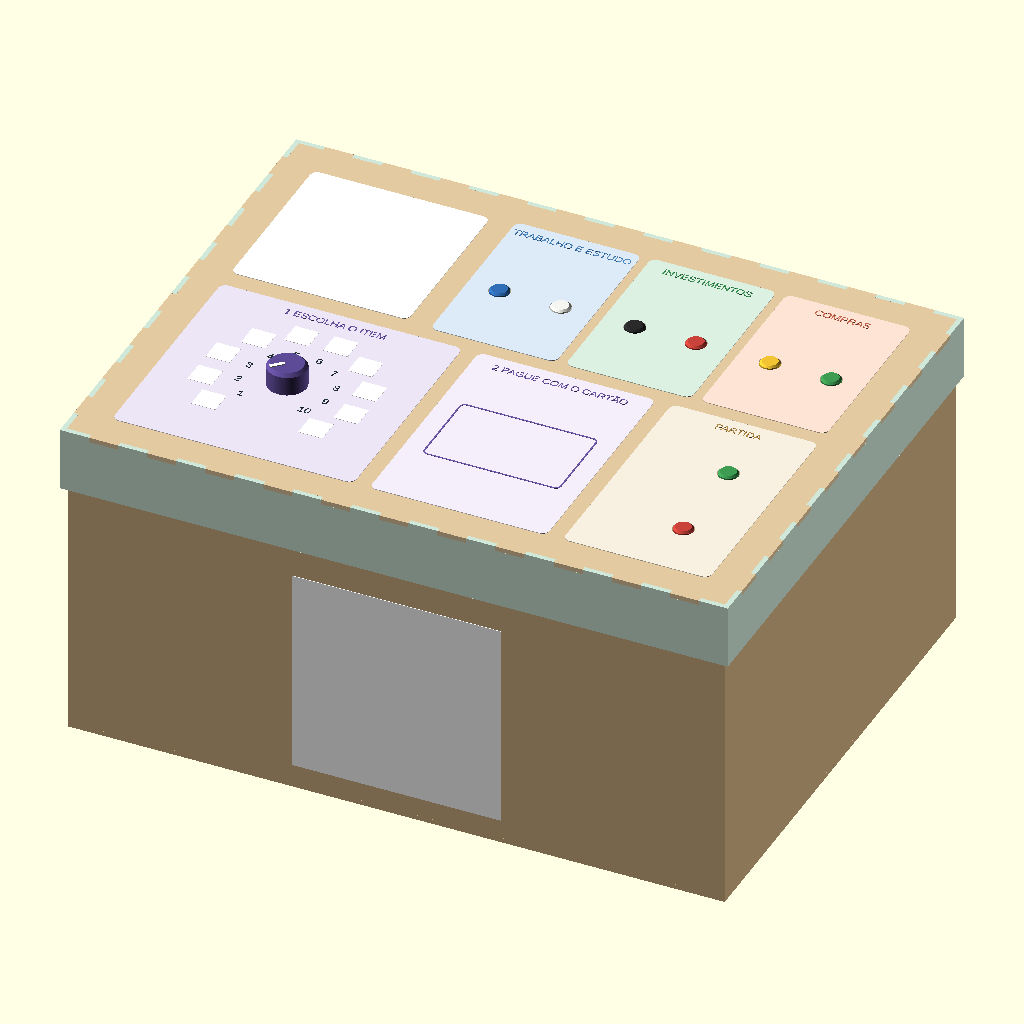
Cell 1 — every parameter at its default value.
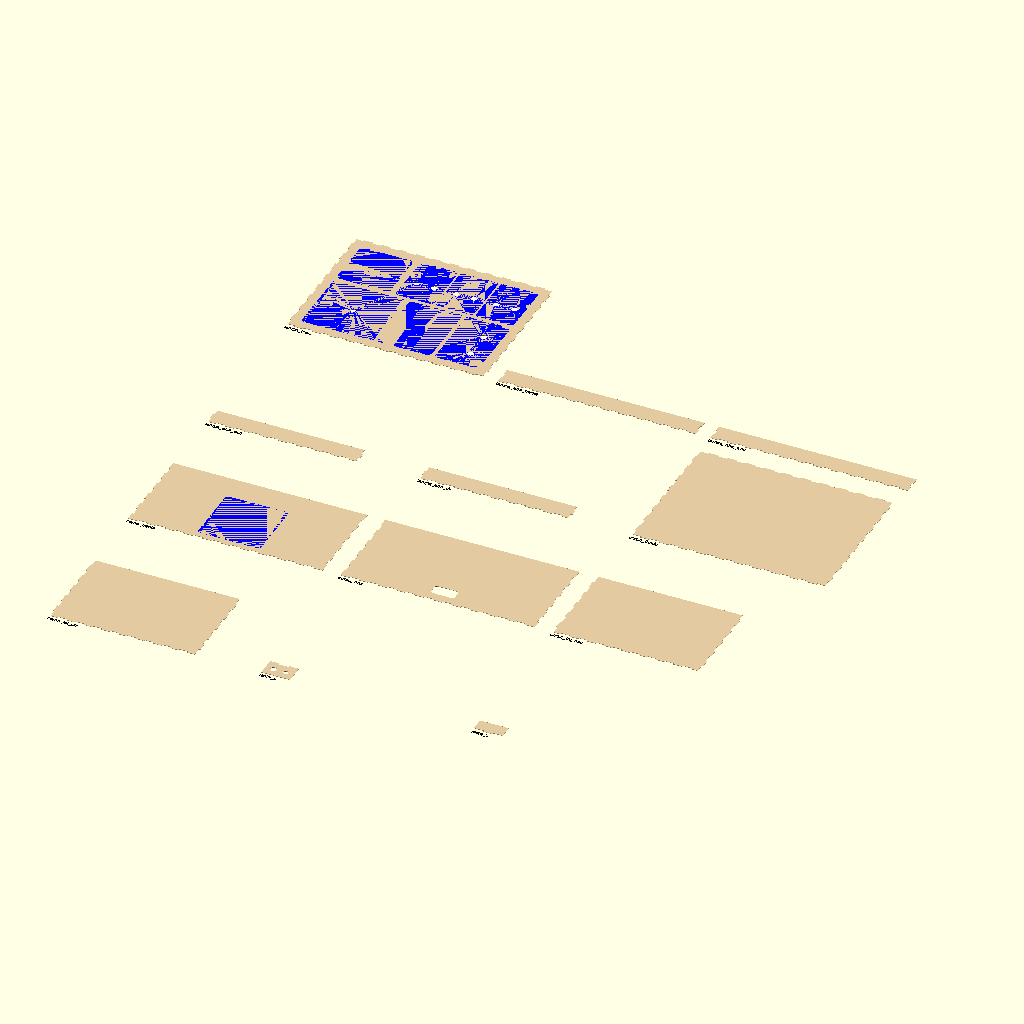
Cell 2: the same model with MODO = "pecas".
All cells are drawn from the same view direction (rotation 55°, 0°, 25°, orthographic, colour scheme Cornfield), but the view is re-fitted for each cell, so position and scale can differ between cells as well as the parameter.
The OpenSCAD source (modelagem/caixa.scad):
// Modelo paramétrico da caixa do jogo Aventura Financeira Evolution (OpenSCAD).
//
// Caixa de MDF cortado a laser com encaixes de dedo (finger joints): um corpo
// aberto em cima (fundo + 4 paredes) e uma tampa que encaixa por fora
// (topo + 4 abas). Na tampa ficam só os controles do jogador.
//
// É o mesmo modelo de caixa.py (medidas, encaixes, furos e componentes),
// escrito em OpenSCAD para ficar fácil de alterar. Mude um parâmetro abaixo
// e aperte F5 (prévia) ou F6 (render).
//
// Modos (variável MODO, também pela linha de comando com -D):
//   "montagem"  caixa montada em 3D, com adesivos e componentes (padrão)
//   "pecas"     todas as peças de MDF em 2D, lado a lado, para conferir
//   "corte"     só o contorno de corte da peça PECA, com kerf compensado
//   "gravacao"  só as linhas gravadas (onde colar os adesivos) da peça PECA
//
// Exemplos, na pasta modelagem/:
//   openscad -o saida/caixa_scad.stl caixa.scad
//   openscad -D 'ABRIR=150' -o saida/caixa_aberta.png --render caixa.scad
//   openscad -D 'MODO="corte"' -D 'PECA="tampa_topo"' -o tampa_topo.dxf caixa.scad
//   openscad -D 'MODO="gravacao"' -D 'PECA="tampa_topo"' -o tampa_topo_grav.dxf caixa.scad
//
// Coordenadas (vista de cima, jogador na frente): origem no canto frontal
// esquerdo da tampa, X para a direita (comprimento), Y para o fundo
// (largura), Z para cima, em mm.

/* [Modo] */
MODO = "montagem"; // [montagem, pecas, corte, gravacao]
PECA = "tampa_topo"; // [tampa_topo, tampa_aba_frente, tampa_aba_tras, tampa_aba_esq, tampa_aba_dir, corpo_fundo, corpo_frente, corpo_tras, corpo_lat_esq, corpo_lat_dir, teste_a, teste_b]
ABRIR = 0;            // quanto a tampa sobe na montagem (mm)
MOSTRAR_COMPONENTES = true;
MOSTRAR_ADESIVOS = true;
MOSTRAR_CORPO = true;
MOSTRAR_TAMPA = true;

/* [Caixa] */
// Medidas externas com a tampa fechada
CAIXA_C = 415;           // comprimento (X)
CAIXA_L = 315;           // largura (Y)
CAIXA_A = 205;           // altura total
TAMPA_A = 40;            // altura da tampa (topo + aba)

MDF = 3.0;               // espessura da chapa [ASSUMIDO: medir com paquímetro]
KERF = 0.15;             // largura do corte do laser [ASSUMIDO: cortar a peça de teste]
FOLGA_TAMPA = 0.5;       // folga de cada lado entre a aba da tampa e o corpo
DEDO = 18.0;             // largura aproximada de cada dedo do encaixe

/* [Botões e seletor] */
BOTAO_CORPO = 12.0;      // botão táctil 12×12
CAPA_DIAM = 12.0;        // [ASSUMIDO: medir a capa do kit]
FURO_BOTAO = 13.0;       // capa + 1 mm de folga
ALTURA_BOTAO_CAPA = 13.0;// da placa até o topo da capa [ASSUMIDO]
SOBRESSAI = 2.0;         // quanto a capa sai acima da tampa

FURO_SELETOR = 10.0;     // bucha de 3/8" + folga [ASSUMIDO: medir a rosca]
KNOB_DIAM = 24.0;
KNOB_A = 14.0;

/* [Placas] */
RC522_C = 60;  RC522_L = 40;
CARTAO_C = 85.6; CARTAO_L = 54.0; // cartão ISO/IEC 7810 ID-1
FPGA_C = 128;  FPGA_L = 99;       // Terasic DE0-CV (conferir)
ESP_C = 55;    ESP_L = 28;        // ESP32 DevKit
ESPACADOR = 10.0;                 // espaçadores da FPGA no fundo

/* [Recortes do corpo] */
RASGO_C = 50; RASGO_A = 25; RASGO_R = 6; // rasgo dos cabos USB na traseira
RASGO_Z = 20;                     // do chão até a borda de baixo do rasgo
LOGO_FRENTE = 130;                // lado do adesivo do logotipo na frente
LOGO_Z = 15;                      // do chão até a base do adesivo

MARGEM_MIN = 30;                  // distância mínima dos furos à borda da tampa
FOLGA_FUROS = 4;                  // madeira mínima entre dois furos

/* [Hidden] */
$fa = 3;
$fs = 0.4;

// --- Medidas derivadas -----------------------------------------------------

CORPO_C = CAIXA_C - 2 * (MDF + FOLGA_TAMPA);
CORPO_L = CAIXA_L - 2 * (MDF + FOLGA_TAMPA);
CORPO_A = CAIXA_A - MDF;          // a tampa apoia no topo das paredes
CORPO_X0 = MDF + FOLGA_TAMPA;     // posição do corpo sob a tampa
CORPO_Y0 = MDF + FOLGA_TAMPA;
RASGO_X = CORPO_C / 2;

FACE_INF = CAIXA_A - MDF;         // face de baixo do topo da tampa
TOPO = CAIXA_A;                   // face de cima da tampa
ESPACADOR_BOTOES = ALTURA_BOTAO_CAPA - MDF - SOBRESSAI;
PLACA_Z = FACE_INF - ESPACADOR_BOTOES;

// --- Cores -----------------------------------------------------------------

COR_MADEIRA = "#E3C9A0";
COR_MADEIRA_ESCURA = "#D2B385";
COR_ABA = "#CFE7D9";              // aba da tampa pintada de verde-menta
COR_TINTA = "#24343A";
COR_VERDE_PAINEL = "#2E7161";

// Cores das capas: as mesmas da pinagem da Semana 3
CAPA_AZUL = "#2F6DB5"; CAPA_BRANCO = "#F4F4F0"; CAPA_PRETO = "#2A2A2A";
CAPA_VERMELHO = "#C9433A"; CAPA_AMARELO = "#F1C232"; CAPA_VERDE = "#3E9A52";

// --- Adesivos da tampa -------------------------------------------------------
// [chave, título, x0, y0, comprimento, largura, fundo, borda]

ZONAS = [
    ["seletor", "1 ESCOLHA O ITEM",    22,  22,   150, 146, "#ECE5F6", "#6F5AA8"],
    ["cartao",  "2 PAGUE COM O CARTÃO", 182, 22,   110, 146, "#F3EEFA", "#6F5AA8"],
    ["partida", "PARTIDA",              302, 22,   91,  146, "#F7EFDF", "#B08A4A"],
    ["logo",    "",                     22,  180.5, 110, 110, "#FFFFFF", COR_VERDE_PAINEL],
    ["acao_1",  "TRABALHO E ESTUDO",    147, 178,  78,  115, "#DCEAF7", "#4F86C0"],
    ["acao_2",  "INVESTIMENTOS",        231, 178,  78,  115, "#DCF0E2", "#3F9258"],
    ["acao_3",  "COMPRAS",              315, 178,  78,  115, "#FCE3D3", "#C7684F"],
];

function zona(ch) = [for (z = ZONAS) if (z[0] == ch) z][0];
function zona_cx(z) = z[2] + z[4] / 2;
function zona_cy(z) = z[3] + z[5] / 2;

// --- Componentes da tampa ----------------------------------------------------

SELETOR_X = 97;  SELETOR_Y = 95;
SELETOR_PASSO = 30;              // graus entre posições (chave 1P12T)
SELETOR_RAIO_NUM = 28;           // círculo dos números
SELETOR_RAIO_ICONE = 47;         // círculo das ilustrações
ICONE_ITEM = 15;

RFID_X = 237; RFID_Y = 92;
ESP_X = 237;  ESP_Y = 150;       // ESP32 sob a tampa, atrás do RC522

ACAO_Y = 228;
ACAO_DX = 19;
PARTIDA_X = 359.5;
INICIAR_Y = 120; RESET_Y = 60;

function acao_x(ch, lado) = zona_cx(zona(ch)) + lado * ACAO_DX;

// [nome, x, y, cor da capa, zona]. Pinos e sinais: saida/lista_componentes.csv
BOTOES = [
    ["TRABALHAR", acao_x("acao_1", -1), ACAO_Y, CAPA_AZUL,     "acao_1"],
    ["ESTUDAR",   acao_x("acao_1",  1), ACAO_Y, CAPA_BRANCO,   "acao_1"],
    ["INVESTIR",  acao_x("acao_2", -1), ACAO_Y, CAPA_PRETO,    "acao_2"],
    ["RESGATAR",  acao_x("acao_2",  1), ACAO_Y, CAPA_VERMELHO, "acao_2"],
    ["COMPRAR",   acao_x("acao_3", -1), ACAO_Y, CAPA_AMARELO,  "acao_3"],
    ["VENDER",    acao_x("acao_3",  1), ACAO_Y, CAPA_VERDE,    "acao_3"],
    ["INICIAR",   PARTIDA_X, INICIAR_Y, CAPA_VERDE,    "partida"],
    ["RESET",     PARTIDA_X, RESET_Y,   CAPA_VERMELHO, "partida"],
];

// Furos da tampa: [nome, x, y, diâmetro, zona]
FUROS_TAMPA = concat(
    [for (b = BOTOES) [b[0], b[1], b[2], FURO_BOTAO, b[4]]],
    [["SELETOR", SELETOR_X, SELETOR_Y, FURO_SELETOR, "seletor"]]
);

// Ângulo (graus, anti-horário a partir de +X) da posição 1..10 do seletor.
// A posição 1 fica embaixo à esquerda e as demais seguem no sentido horário.
function angulo_seletor(pos) = 225 - SELETOR_PASSO * (pos - 1);
function pos_seletor(pos, raio) =
    [SELETOR_X + raio * cos(angulo_seletor(pos)), SELETOR_Y + raio * sin(angulo_seletor(pos))];

// --- Peças de MDF ------------------------------------------------------------
// [nome, comprimento, largura, bordas (baixo, direita, cima, esquerda), grupo,
//  plano no modelo 3D, destino (canto mínimo da peça montada)]
//
// Bordas: A = dedos nos segmentos ímpares (pontas recuadas), B = dedos nos
// segmentos pares (pontas salientes, complemento de A), L = lisa.
// Corpo: fundo com bordas A; paredes com borda de baixo B; nas quinas
// verticais a frente/trás usa B e as laterais A. A tampa é a mesma estrutura
// de cabeça para baixo: topo A, abas com a borda do topo B.

ZT = CAIXA_A - TAMPA_A;
PECAS = [
    ["tampa_topo",       CAIXA_C, CAIXA_L, ["A","A","A","A"], "tampa", "xy",       [0, 0, CAIXA_A - MDF]],
    ["tampa_aba_frente", CAIXA_C, TAMPA_A, ["B","B","L","B"], "tampa", "xz_baixo", [0, 0, ZT]],
    ["tampa_aba_tras",   CAIXA_C, TAMPA_A, ["B","B","L","B"], "tampa", "xz_baixo", [0, CAIXA_L - MDF, ZT]],
    ["tampa_aba_esq",    CAIXA_L, TAMPA_A, ["B","A","L","A"], "tampa", "yz_baixo", [0, 0, ZT]],
    ["tampa_aba_dir",    CAIXA_L, TAMPA_A, ["B","A","L","A"], "tampa", "yz_baixo", [CAIXA_C - MDF, 0, ZT]],
    ["corpo_fundo",      CORPO_C, CORPO_L, ["A","A","A","A"], "corpo", "xy",       [CORPO_X0, CORPO_Y0, 0]],
    ["corpo_frente",     CORPO_C, CORPO_A, ["B","B","L","B"], "corpo", "xz",       [CORPO_X0, CORPO_Y0, 0]],
    ["corpo_tras",       CORPO_C, CORPO_A, ["B","B","L","B"], "corpo", "xz",       [CORPO_X0, CORPO_Y0 + CORPO_L - MDF, 0]],
    ["corpo_lat_esq",    CORPO_L, CORPO_A, ["B","A","L","A"], "corpo", "yz",       [CORPO_X0, CORPO_Y0, 0]],
    ["corpo_lat_dir",    CORPO_L, CORPO_A, ["B","A","L","A"], "corpo", "yz",       [CORPO_X0 + CORPO_C - MDF, CORPO_Y0, 0]],
    // Peças de teste: cortar primeiro e conferir encaixe e furos
    ["teste_a",          60, 40,           ["L","L","B","L"], "teste", "xy",       [0, 0, 0]],
    ["teste_b",          60, 30,           ["A","L","L","L"], "teste", "xy",       [0, 0, 0]],
];

function peca(nome) = [for (p = PECAS) if (p[0] == nome) p][0];

// --- Encaixe de dedos --------------------------------------------------------

// Número ímpar de segmentos: o padrão fica simétrico nas duas pontas.
function n_dedos(comp) = let(n = floor(comp / DEDO)) max(n % 2 == 0 ? n - 1 : n, 3);

// Segmentos [início, fim, saliente] de uma borda.
function segmentos(comp, tipo) =
    tipo == "L" ? [[0, comp, true]]
    : let(n = n_dedos(comp), w = comp / n)
      [for (i = [0 : n - 1]) [i * w, (i + 1) * w, tipo == "A" ? i % 2 == 1 : i % 2 == 0]];

function ponta_saliente(tipo) = tipo == "B" || tipo == "L";

// Contorno de uma peça c × l com encaixes. Cada borda tem uma faixa de
// largura MDF onde os dedos alternam; o canto MDF × MDF só pertence à peça
// se as duas bordas que se encontram nele têm a ponta saliente.
// Pontos no sentido anti-horário.
function contorno_dedos(c, l, bordas) =
    let(cantos = [[0, 0], [c, 0], [c, l], [0, l]],
        dirs = [[1, 0], [0, 1], [-1, 0], [0, -1]],
        normais = [[0, 1], [-1, 0], [0, -1], [1, 0]],   // para dentro da peça
        comps = [c, l, c, l])
    limpar([for (i = [0 : 3])
        let(tipo = bordas[i], ant = bordas[(i + 3) % 4],
            p = cantos[i], d = dirs[i], n = normais[i], na = normais[(i + 3) % 4],
            comp = comps[i])
        each concat(
            [ponta_saliente(ant) && ponta_saliente(tipo) ? p : p + MDF * (na + n)],
            [for (s = segmentos(comp, tipo))
                let(a = max(s[0], MDF), b = min(s[1], comp - MDF), prof = s[2] ? 0 : MDF)
                if (b > a) each [p + d * a + n * prof, p + d * b + n * prof]]
        )]);

// Remove pontos repetidos em sequência (o primeiro e o último também).
function limpar(pts) =
    let(n = len(pts))
    [for (i = [0 : n - 1]) if (norm(pts[i] - pts[(i + n - 1) % n]) > 1e-7) pts[i]];

module ret_arred(cx, cy, c, l, r) {
    translate([cx, cy]) offset(r = r) square([c - 2 * r, l - 2 * r], center = true);
}

// --- Peças em 2D -------------------------------------------------------------

module recortes_2d(nome) {
    if (nome == "tampa_topo")
        for (f = FUROS_TAMPA) translate([f[1], f[2]]) circle(d = f[3]);
    if (nome == "corpo_tras")
        ret_arred(RASGO_X, RASGO_Z + RASGO_A / 2, RASGO_C, RASGO_A, RASGO_R);
    if (nome == "teste_a") {
        translate([17, 18]) circle(d = FURO_BOTAO);
        translate([43, 18]) circle(d = FURO_SELETOR);
    }
}

// Linhas gravadas: 1 mm fora de cada adesivo, guia para colar no lugar certo.
module gravacoes_2d(nome) {
    if (nome == "tampa_topo")
        for (z = ZONAS) ret_arred(zona_cx(z), zona_cy(z), z[4] + 2, z[5] + 2, 6);
    if (nome == "corpo_frente")
        ret_arred(CORPO_C / 2, LOGO_Z + LOGO_FRENTE / 2, LOGO_FRENTE + 2, LOGO_FRENTE + 2, 7);
}

module peca_2d(nome) {
    p = peca(nome);
    difference() {
        polygon(contorno_dedos(p[1], p[2], p[3]));
        recortes_2d(nome);
    }
}

// Peça como sai do laser: o corte come KERF/2 de cada lado da linha, então
// o contorno cresce KERF/2 e os furos diminuem KERF/2.
module peca_corte_2d(nome) {
    offset(delta = KERF / 2) peca_2d(nome);
}

// Linha fina (0,1 mm) sobre cada contorno gravado.
module peca_gravacao_2d(nome) {
    difference() {
        offset(delta = 0.05) gravacoes_2d(nome);
        offset(delta = -0.05) gravacoes_2d(nome);
    }
}

// --- Peças em 3D -------------------------------------------------------------

// Leva a peça extrudada (u, v, espessura) para o lugar dela na caixa.
module colocar(plano, destino, l) {
    translate(destino)
    if (plano == "xy") children();
    else if (plano == "xz") translate([0, MDF, 0]) rotate([90, 0, 0]) children();        // (u, -t, v)
    else if (plano == "xz_baixo") translate([0, 0, l]) rotate([-90, 0, 0]) children();   // (u, t, -v)
    else if (plano == "yz") rotate([0, 0, 90]) rotate([90, 0, 0]) children();                // (t, u, v)
    else if (plano == "yz_baixo")
        translate([MDF, 0, l]) rotate([0, 0, 90]) rotate([-90, 0, 0]) children();       // (-t, u, -v)
}

module peca_3d(nome) {
    p = peca(nome);
    colocar(p[5], p[6], p[2]) linear_extrude(MDF) peca_2d(nome);
}

// --- Adesivos e componentes --------------------------------------------------

module adesivos() {
    for (z = ZONAS) {
        color(z[6]) translate([0, 0, TOPO]) linear_extrude(0.4) difference() {
            ret_arred(zona_cx(z), zona_cy(z), z[4], z[5], 4.5);
            for (f = FUROS_TAMPA) if (f[4] == z[0]) translate([f[1], f[2]]) circle(d = f[3]);
        }
        if (z[1] != "")
            color(z[7]) translate([zona_cx(z), z[3] + z[5] - 9, TOPO + 0.4])
                linear_extrude(0.2) text(z[1], size = 5, halign = "center", valign = "center");
    }
    // Números 1–10 em volta do seletor e lugar de cada ilustração
    for (pos = [1 : 10]) {
        color(COR_TINTA) translate(concat(pos_seletor(pos, SELETOR_RAIO_NUM), [TOPO + 0.4]))
            linear_extrude(0.2) text(str(pos), size = 5, halign = "center", valign = "center");
        color("#FFFFFF") translate(concat(pos_seletor(pos, SELETOR_RAIO_ICONE), [TOPO + 0.4]))
            linear_extrude(0.2) square(ICONE_ITEM, center = true);
    }
    // Área "aproxime aqui" do cartão
    color("#6F5AA8") translate([0, 0, TOPO + 0.4]) linear_extrude(0.2) difference() {
        ret_arred(RFID_X, RFID_Y, CARTAO_C, CARTAO_L, 3.5);
        ret_arred(RFID_X, RFID_Y, CARTAO_C - 2, CARTAO_L - 2, 2.5);
    }
    // Logotipo na frente do corpo
    if (MOSTRAR_CORPO)
        color("#FFFFFF") translate([CORPO_X0 + CORPO_C / 2 - LOGO_FRENTE / 2, CORPO_Y0 - 0.4, LOGO_Z])
            cube([LOGO_FRENTE, 0.4, LOGO_FRENTE]);
}

module botao(b) {
    corpo_alt = 3.5;
    translate([b[1], b[2], PLACA_Z]) {
        color("#1E1E1E") translate([-BOTAO_CORPO / 2, -BOTAO_CORPO / 2, 0])
            cube([BOTAO_CORPO, BOTAO_CORPO, corpo_alt]);
        color(b[3]) translate([0, 0, corpo_alt]) {
            cylinder(d = CAPA_DIAM, h = ALTURA_BOTAO_CAPA - corpo_alt - 1.2);
            translate([0, 0, ALTURA_BOTAO_CAPA - corpo_alt - 1.2])
                cylinder(d1 = CAPA_DIAM, d2 = CAPA_DIAM - 2.4, h = 1.2);
        }
    }
}

module seletor() {
    translate([SELETOR_X, SELETOR_Y, 0]) {
        color("#9A9A9A") translate([0, 0, FACE_INF - 22]) cylinder(r = 14, h = 22);
        color("#C0C0C0") translate([0, 0, FACE_INF]) cylinder(r = 3, h = MDF + 4);
        color("#5E4B96") translate([0, 0, TOPO + 0.5]) {
            cylinder(d = KNOB_DIAM, h = KNOB_A - 2);
            translate([0, 0, KNOB_A - 2]) cylinder(d1 = KNOB_DIAM, d2 = KNOB_DIAM - 4, h = 2);
        }
        // Seta apontando para a posição 1
        color("#FFFFFF") rotate(angulo_seletor(1)) translate([6, 0, TOPO + 0.5 + KNOB_A])
            linear_extrude(0.6) square([9, 2.4], center = true);
    }
}

module componentes_tampa() {
    for (b = BOTOES) botao(b);
    seletor();
    // RC522 colado sob a tampa e ESP32 logo atrás
    color("#1A4DB3") translate([RFID_X - RC522_C / 2, RFID_Y - RC522_L / 2, FACE_INF - 2.6])
        cube([RC522_C, RC522_L, 1.6]);
    color("#151515") translate([ESP_X - ESP_C / 2, ESP_Y - ESP_L / 2, FACE_INF - 12])
        cube([ESP_C, ESP_L, 1.6]);
    // Placas perfuradas dos botões
    xs = [for (b = BOTOES) if (b[4] != "partida") b[1]];
    color("#B88A4A") {
        translate([min(xs) - 12, ACAO_Y - 12, PLACA_Z - 1.6])
            cube([max(xs) - min(xs) + 24, 24, 1.6]);
        translate([PARTIDA_X - 12, RESET_Y - 12, PLACA_Z - 1.6])
            cube([24, INICIAR_Y - RESET_Y + 24, 1.6]);
    }
}

module fpga() {
    color("#1A6B33")
        translate([CORPO_X0 + CORPO_C / 2 - FPGA_C / 2, CORPO_Y0 + CORPO_L - MDF - 20 - FPGA_L,
                   MDF + ESPACADOR])
            cube([FPGA_C, FPGA_L, 1.6]);
}

// --- Montagem ----------------------------------------------------------------

module corpo() {
    color(COR_MADEIRA_ESCURA)
        for (p = PECAS) if (p[4] == "corpo") peca_3d(p[0]);
    if (MOSTRAR_COMPONENTES) fpga();
}

module tampa() {
    color(COR_MADEIRA) peca_3d("tampa_topo");
    color(COR_ABA)
        for (p = PECAS) if (p[4] == "tampa" && p[0] != "tampa_topo") peca_3d(p[0]);
    if (MOSTRAR_ADESIVOS) adesivos();
    if (MOSTRAR_COMPONENTES) componentes_tampa();
}

module montagem() {
    if (MOSTRAR_CORPO) corpo();
    if (MOSTRAR_TAMPA) translate([0, 0, ABRIR]) tampa();
}

// Todas as peças de MDF em 2D, numa grade, com o nome embaixo de cada uma.
module todas_as_pecas() {
    colunas = 3;
    for (i = [0 : len(PECAS) - 1]) {
        p = PECAS[i];
        translate([(i % colunas) * (CAIXA_C + 30), -floor(i / colunas) * (CAIXA_L + 40)]) {
            color(COR_MADEIRA) peca_corte_2d(p[0]);
            color("blue") peca_gravacao_2d(p[0]);
            color("black") translate([0, -12]) text(p[0], size = 8);
        }
    }
}

// --- Conferências (as mesmas de caixa.py) -------------------------------------

function dist_furos(a, b) = norm([a[1] - b[1], a[2] - b[2]]) - (a[3] + b[3]) / 2;

module validar() {
    for (f = FUROS_TAMPA) {
        r = f[3] / 2;
        z = zona(f[4]);
        assert(MARGEM_MIN <= f[1] - r && f[1] + r <= CAIXA_C - MARGEM_MIN, str("margem X: ", f[0]));
        assert(MARGEM_MIN <= f[2] - r && f[2] + r <= CAIXA_L - MARGEM_MIN, str("margem Y: ", f[0]));
        assert(z[2] + 2 <= f[1] - r && f[1] + r <= z[2] + z[4] - 2, str("fora do adesivo: ", f[0]));
        assert(z[3] + 2 <= f[2] - r && f[2] + r <= z[3] + z[5] - 2, str("fora do adesivo: ", f[0]));
    }
    for (i = [0 : len(FUROS_TAMPA) - 2], j = [i + 1 : len(FUROS_TAMPA) - 1])
        assert(dist_furos(FUROS_TAMPA[i], FUROS_TAMPA[j]) >= FOLGA_FUROS,
               str("furos próximos: ", FUROS_TAMPA[i][0], " / ", FUROS_TAMPA[j][0]));
    for (i = [0 : len(BOTOES) - 2], j = [i + 1 : len(BOTOES) - 1])
        assert(norm([BOTOES[i][1] - BOTOES[j][1], BOTOES[i][2] - BOTOES[j][2]]) >= 2 * FURO_BOTAO,
               str("botões próximos: ", BOTOES[i][0], " / ", BOTOES[j][0]));
    for (i = [0 : len(ZONAS) - 1]) {
        a = ZONAS[i];
        // o adesivo não pode cobrir a faixa dos encaixes na borda da tampa
        assert(MDF + 5 <= a[2] && a[2] + a[4] <= CAIXA_C - MDF - 5, str("borda: ", a[0]));
        assert(MDF + 5 <= a[3] && a[3] + a[5] <= CAIXA_L - MDF - 5, str("borda: ", a[0]));
        for (j = [i + 1 : 1 : len(ZONAS) - 1]) {
            b = ZONAS[j];
            assert(!(a[2] - 3 < b[2] + b[4] && b[2] - 3 < a[2] + a[4] &&
                     a[3] - 3 < b[3] + b[5] && b[3] - 3 < a[3] + a[5]),
                   str("adesivos encostados: ", a[0], " / ", b[0]));
        }
    }
    sel = zona("seletor");
    for (pos = [1 : 10]) {
        c = pos_seletor(pos, SELETOR_RAIO_ICONE);
        r = ICONE_ITEM / 2 + 1.5;
        assert(sel[2] + 2 <= c[0] - r && c[0] + r <= sel[2] + sel[4] - 2, str("ícone ", pos, " (X)"));
        assert(sel[3] + 2 <= c[1] - r && c[1] + r <= sel[3] + sel[5] - 14, str("ícone ", pos, " (Y)"));
    }
    car = zona("cartao");
    assert(car[2] + 3 <= RFID_X - CARTAO_C / 2 && RFID_X + CARTAO_C / 2 <= car[2] + car[4] - 3,
           "cartão fora do adesivo");
    // Metal do seletor e da ESP32 longe da antena do RC522 (≥ 20 mm)
    assert(RFID_X - RC522_C / 2 - (SELETOR_X + 14) >= 20, "seletor perto do RC522");
    assert(ESP_Y - ESP_L / 2 - (RFID_Y + RC522_L / 2) >= 20, "ESP32 perto do RC522");
    assert(ESPACADOR_BOTOES > 0, "capa não alcança a tampa");
    // Rasgo longe dos encaixes; logotipo abaixo da aba da tampa
    assert(RASGO_Z >= MDF + 5 && RASGO_Z + RASGO_A <= CORPO_A - TAMPA_A - 5, "rasgo dos cabos");
    assert(LOGO_Z >= MDF + 5 && LOGO_Z + LOGO_FRENTE <= CORPO_A - (TAMPA_A - MDF) - 5,
           "logotipo da frente");
}

// --- Saída ---------------------------------------------------------------------

validar();
echo(str("MDF ", MDF, " mm, kerf ", KERF, " mm. Corpo ", CORPO_C, " × ", CORPO_L, " × ", CORPO_A,
         " mm; tampa ", CAIXA_C, " × ", CAIXA_L, " × ", TAMPA_A, " mm; espaçador dos botões ",
         ESPACADOR_BOTOES, " mm"));

if (MODO == "montagem") montagem();
else if (MODO == "pecas") todas_as_pecas();
else if (MODO == "corte") peca_corte_2d(PECA);
else if (MODO == "gravacao") peca_gravacao_2d(PECA);
Customizer parameters (derived from the source; name, type, default, range or options):
MODO: string, default "montagem", options "montagem", "pecas", "corte", "gravacao"
PECA: string, default "tampa_topo", options "tampa_topo", "tampa_aba_frente", "tampa_aba_tras", "tampa_aba_esq", "tampa_aba_dir", "corpo_fundo", "corpo_frente", "corpo_tras", "corpo_lat_esq", "corpo_lat_dir", "teste_a", "teste_b"
ABRIR: number, default 0
MOSTRAR_COMPONENTES: bool, default true
MOSTRAR_ADESIVOS: bool, default true
MOSTRAR_CORPO: bool, default true
MOSTRAR_TAMPA: bool, default true
CAIXA_C: number, default 415
CAIXA_L: number, default 315
CAIXA_A: number, default 205
TAMPA_A: number, default 40
MDF: number, default 3
KERF: number, default 0.15
FOLGA_TAMPA: number, default 0.5
DEDO: number, default 18
BOTAO_CORPO: number, default 12
CAPA_DIAM: number, default 12
FURO_BOTAO: number, default 13
ALTURA_BOTAO_CAPA: number, default 13
SOBRESSAI: number, default 2
FURO_SELETOR: number, default 10
KNOB_DIAM: number, default 24
KNOB_A: number, default 14
ESPACADOR: number, default 10
RASGO_Z: number, default 20
LOGO_FRENTE: number, default 130
LOGO_Z: number, default 15
MARGEM_MIN: number, default 30
FOLGA_FUROS: number, default 4
